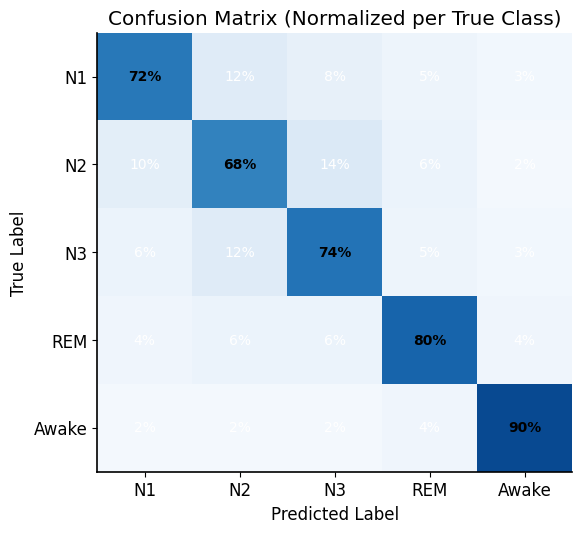

Source code (Python):
"""
Publication-quality figure: figure_confusion_matrix.

Generated by paper-figure-codegen.
"""

from pathlib import Path

import numpy as np
import pandas as pd
import matplotlib.pyplot as plt


# =========================
# Config
# =========================

OUTPUT_DIR = Path("outputs")
OUTPUT_DIR.mkdir(parents=True, exist_ok=True)

FIG_NAME = "figure_confusion_matrix"
SAVE_FORMATS = ["png", "pdf", "svg"]
DPI = 300


# =========================
# Style
# =========================

PAPER_PALETTE = {

    "blue_main": "#5B8DB8",

    "blue_dark": "#3E6F95",

    "blue_light": "#BFD8EA",

    "teal_main": "#6FA8A6",

    "teal_dark": "#4D8583",

    "green_light": "#CFE8D5",

    "green_main": "#9CCB9E",

    "yellow_light": "#F3E6B3",

    "orange_light": "#E8B77D",

    "orange_main": "#D99A5E",

    "purple_light": "#C9BEDF",

    "pink_light": "#E7C1C0",

    "gray_light": "#E8ECEF",

    "gray": "#BFC7CD",

    "gray_dark": "#66727C",

    "positive": "#6FA8A6",

    "negative": "#D99A5E",

    "neutral": "#BFC7CD",

    "highlight": "#F3C567",

}


def apply_paper_style(font_size=12, linewidth=1.2):
    plt.rcParams.update({
        "font.family": ["Arial", "Helvetica", "DejaVu Sans", "sans-serif"],
        "font.size": font_size,
        "axes.linewidth": linewidth,
        "axes.spines.top": False,
        "axes.spines.right": False,
        "legend.frameon": False,
        "pdf.fonttype": 42,
        "ps.fonttype": 42,
        "svg.fonttype": "none",
        "figure.dpi": DPI,
        "savefig.dpi": DPI,
        "savefig.bbox": "tight",
    })


# =========================
# Data
# =========================

def load_data():

        # TODO: Replace this example data with your real data.
        class_names = ["N1", "N2", "N3", "REM", "Awake"]
        matrix = np.array([
            [0.72, 0.12, 0.08, 0.05, 0.03],
            [0.10, 0.68, 0.14, 0.06, 0.02],
            [0.06, 0.12, 0.74, 0.05, 0.03],
            [0.04, 0.06, 0.06, 0.80, 0.04],
            [0.02, 0.02, 0.02, 0.04, 0.90],
        ])
        return class_names, matrix


def validate_data(data):

        class_names, matrix = data
        if matrix.shape[0] != matrix.shape[1]:
            raise ValueError(f"Confusion matrix must be square, got {matrix.shape}")
        if len(class_names) != matrix.shape[0]:
            raise ValueError(f"Class names ({len(class_names)}) != matrix size ({matrix.shape[0]})")
        for i, row in enumerate(matrix):
            row_sum = row.sum()
            if not (0.95 <= row_sum <= 1.05):
                print(f"Warning: Row {i} ({class_names[i]}) sums to {row_sum:.3f}, expected ~1.0")


# =========================
# Plot
# =========================

def plot_figure(data):

        apply_paper_style()
        class_names, matrix = data

        fig, ax = plt.subplots(figsize=(6, 5.5))

        im = ax.imshow(matrix, cmap="Blues", aspect="auto", vmin=0, vmax=1)

        ax.set_xticks(np.arange(len(class_names)))
        ax.set_yticks(np.arange(len(class_names)))
        ax.set_xticklabels(class_names)
        ax.set_yticklabels(class_names)

        for i in range(len(class_names)):
            for j in range(len(class_names)):
                value = matrix[i, j]
                text_color = "white" if value < 0.6 else "black"
                if i == j:
                    font_weight = "bold"
                else:
                    font_weight = "normal"
                ax.annotate(f"{value:.0%}",
                           xy=(j, i), ha="center", va="center",
                           color=text_color, fontsize=10, fontweight=font_weight)

        ax.set_xlabel("Predicted Label")
        ax.set_ylabel("True Label")
        ax.set_title("Confusion Matrix (Normalized per True Class)")

        fig.tight_layout(pad=1.2)
        return fig


# =========================
# Export
# =========================

def save_figure(fig, name=FIG_NAME):
    saved_paths = []
    for fmt in SAVE_FORMATS:
        path = OUTPUT_DIR / f"{name}.{fmt}"
        fig.savefig(path, dpi=DPI, bbox_inches="tight")
        saved_paths.append(path)
    return saved_paths


def main():
    data = load_data()
    validate_data(data)
    fig = plot_figure(data)
    saved_paths = save_figure(fig)
    print("Saved files:")
    for path in saved_paths:
        print(f"  - {path}")


if __name__ == "__main__":
    main()
